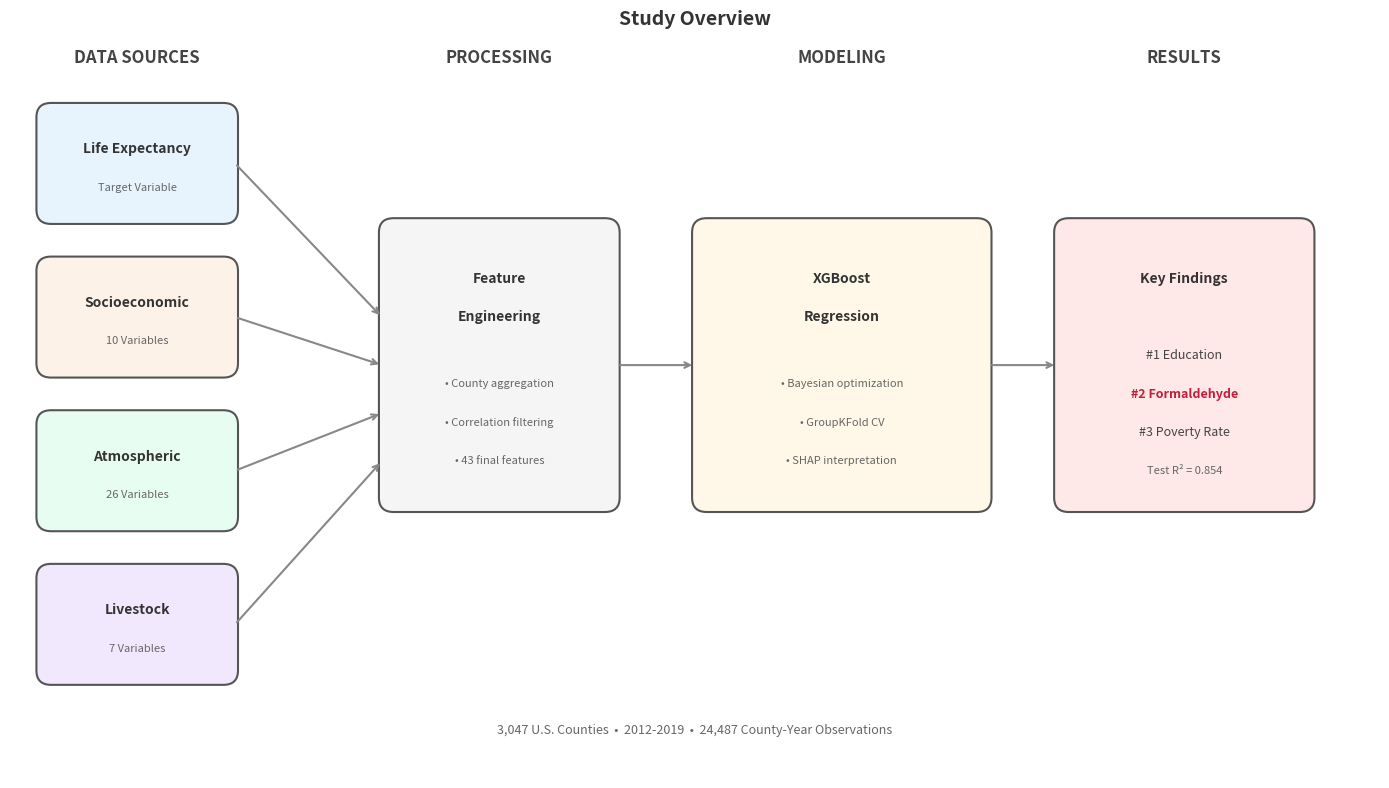

Write Python code to recreate this figure. (Note: this script raises an exception after producing the figure.)
"""
Generate a clean methodology schematic for the Life Expectancy paper.
"""

import matplotlib.pyplot as plt
import matplotlib.patches as mpatches
from matplotlib.patches import FancyBboxPatch, FancyArrowPatch
import numpy as np

# Set up the figure
fig, ax = plt.subplots(1, 1, figsize=(14, 8))
ax.set_xlim(0, 14)
ax.set_ylim(0, 8)
ax.axis('off')

# Color palette - soft, professional colors
colors = {
    'ihme': '#E8F4FD',       # Light blue
    'census': '#FDF2E8',      # Light orange
    'cams': '#E8FDF2',        # Light green
    'fao': '#F2E8FD',         # Light purple
    'process': '#F5F5F5',     # Light gray
    'model': '#FFF8E8',       # Light yellow
    'results': '#FFE8E8',     # Light red/pink
    'border': '#555555',      # Dark gray for borders
    'arrow': '#888888',       # Medium gray for arrows
    'text': '#333333',        # Dark text
}

def draw_box(ax, x, y, width, height, color, title, subtitle='', border_color='#555555'):
    """Draw a rounded box with title and subtitle."""
    box = FancyBboxPatch(
        (x, y), width, height,
        boxstyle="round,pad=0.03,rounding_size=0.15",
        facecolor=color,
        edgecolor=border_color,
        linewidth=1.5
    )
    ax.add_patch(box)

    # Title
    ax.text(x + width/2, y + height/2 + 0.15, title,
            ha='center', va='center', fontsize=10, fontweight='bold',
            color=colors['text'])

    # Subtitle
    if subtitle:
        ax.text(x + width/2, y + height/2 - 0.25, subtitle,
                ha='center', va='center', fontsize=8,
                color='#666666', style='italic')

def draw_arrow(ax, start, end, color='#888888'):
    """Draw a simple arrow."""
    ax.annotate('', xy=end, xytext=start,
                arrowprops=dict(arrowstyle='->', color=color, lw=1.5))

# Section headers
ax.text(1.3, 7.5, 'DATA SOURCES', ha='center', va='center', fontsize=12,
        fontweight='bold', color='#444444')
ax.text(5.0, 7.5, 'PROCESSING', ha='center', va='center', fontsize=12,
        fontweight='bold', color='#444444')
ax.text(8.5, 7.5, 'MODELING', ha='center', va='center', fontsize=12,
        fontweight='bold', color='#444444')
ax.text(12.0, 7.5, 'RESULTS', ha='center', va='center', fontsize=12,
        fontweight='bold', color='#444444')

# Data source boxes - with descriptive category labels
draw_box(ax, 0.3, 5.8, 2.0, 1.2, colors['ihme'], 'Life Expectancy', 'Target Variable')
draw_box(ax, 0.3, 4.2, 2.0, 1.2, colors['census'], 'Socioeconomic', '10 Variables')
draw_box(ax, 0.3, 2.6, 2.0, 1.2, colors['cams'], 'Atmospheric', '26 Variables')
draw_box(ax, 0.3, 1.0, 2.0, 1.2, colors['fao'], 'Livestock', '7 Variables')

# Processing box
draw_box(ax, 3.8, 2.8, 2.4, 3.0, colors['process'], '', '')
ax.text(5.0, 5.2, 'Feature', ha='center', va='center', fontsize=10,
        fontweight='bold', color=colors['text'])
ax.text(5.0, 4.8, 'Engineering', ha='center', va='center', fontsize=10,
        fontweight='bold', color=colors['text'])
ax.text(5.0, 4.1, '• County aggregation', ha='center', va='center',
        fontsize=8, color='#666666')
ax.text(5.0, 3.7, '• Correlation filtering', ha='center', va='center',
        fontsize=8, color='#666666')
ax.text(5.0, 3.3, '• 43 final features', ha='center', va='center',
        fontsize=8, color='#666666')

# Model box
draw_box(ax, 7.0, 2.8, 3.0, 3.0, colors['model'], '', '')
ax.text(8.5, 5.2, 'XGBoost', ha='center', va='center', fontsize=10,
        fontweight='bold', color=colors['text'])
ax.text(8.5, 4.8, 'Regression', ha='center', va='center', fontsize=10,
        fontweight='bold', color=colors['text'])
ax.text(8.5, 4.1, '• Bayesian optimization', ha='center', va='center',
        fontsize=8, color='#666666')
ax.text(8.5, 3.7, '• GroupKFold CV', ha='center', va='center',
        fontsize=8, color='#666666')
ax.text(8.5, 3.3, '• SHAP interpretation', ha='center', va='center',
        fontsize=8, color='#666666')

# Results box
draw_box(ax, 10.7, 2.8, 2.6, 3.0, colors['results'], '', '')
ax.text(12.0, 5.2, 'Key Findings', ha='center', va='center', fontsize=10,
        fontweight='bold', color=colors['text'])
ax.text(12.0, 4.4, '#1 Education', ha='center', va='center',
        fontsize=9, color='#444444')
ax.text(12.0, 4.0, '#2 Formaldehyde', ha='center', va='center',
        fontsize=9, fontweight='bold', color='#c41e3a')  # Highlighted
ax.text(12.0, 3.6, '#3 Poverty Rate', ha='center', va='center',
        fontsize=9, color='#444444')
ax.text(12.0, 3.2, 'Test R² = 0.854', ha='center', va='center',
        fontsize=8, color='#666666', style='italic')

# Arrows from data sources to processing
draw_arrow(ax, (2.3, 6.4), (3.8, 4.8))
draw_arrow(ax, (2.3, 4.8), (3.8, 4.3))
draw_arrow(ax, (2.3, 3.2), (3.8, 3.8))
draw_arrow(ax, (2.3, 1.6), (3.8, 3.3))

# Arrow from processing to model
draw_arrow(ax, (6.2, 4.3), (7.0, 4.3))

# Arrow from model to results
draw_arrow(ax, (10.0, 4.3), (10.7, 4.3))

# Add sample info at bottom
ax.text(7.0, 0.5, '3,047 U.S. Counties  •  2012-2019  •  24,487 County-Year Observations',
        ha='center', va='center', fontsize=9, color='#666666', style='italic')

# Add title
ax.text(7.0, 7.9, 'Study Overview', ha='center', va='center',
        fontsize=14, fontweight='bold', color='#333333')

plt.tight_layout()
plt.savefig('/Users/<user>/Projects/Life Expectancy Project/paper/Figures/fig0_methodology_schematic.png',
            dpi=300, bbox_inches='tight', facecolor='white', edgecolor='none')
plt.savefig('/Users/<user>/Projects/Life Expectancy Project/paper/Figures/fig0_methodology_schematic.pdf',
            bbox_inches='tight', facecolor='white', edgecolor='none')
print("Schematic saved to paper/Figures/fig0_methodology_schematic.png and .pdf")
